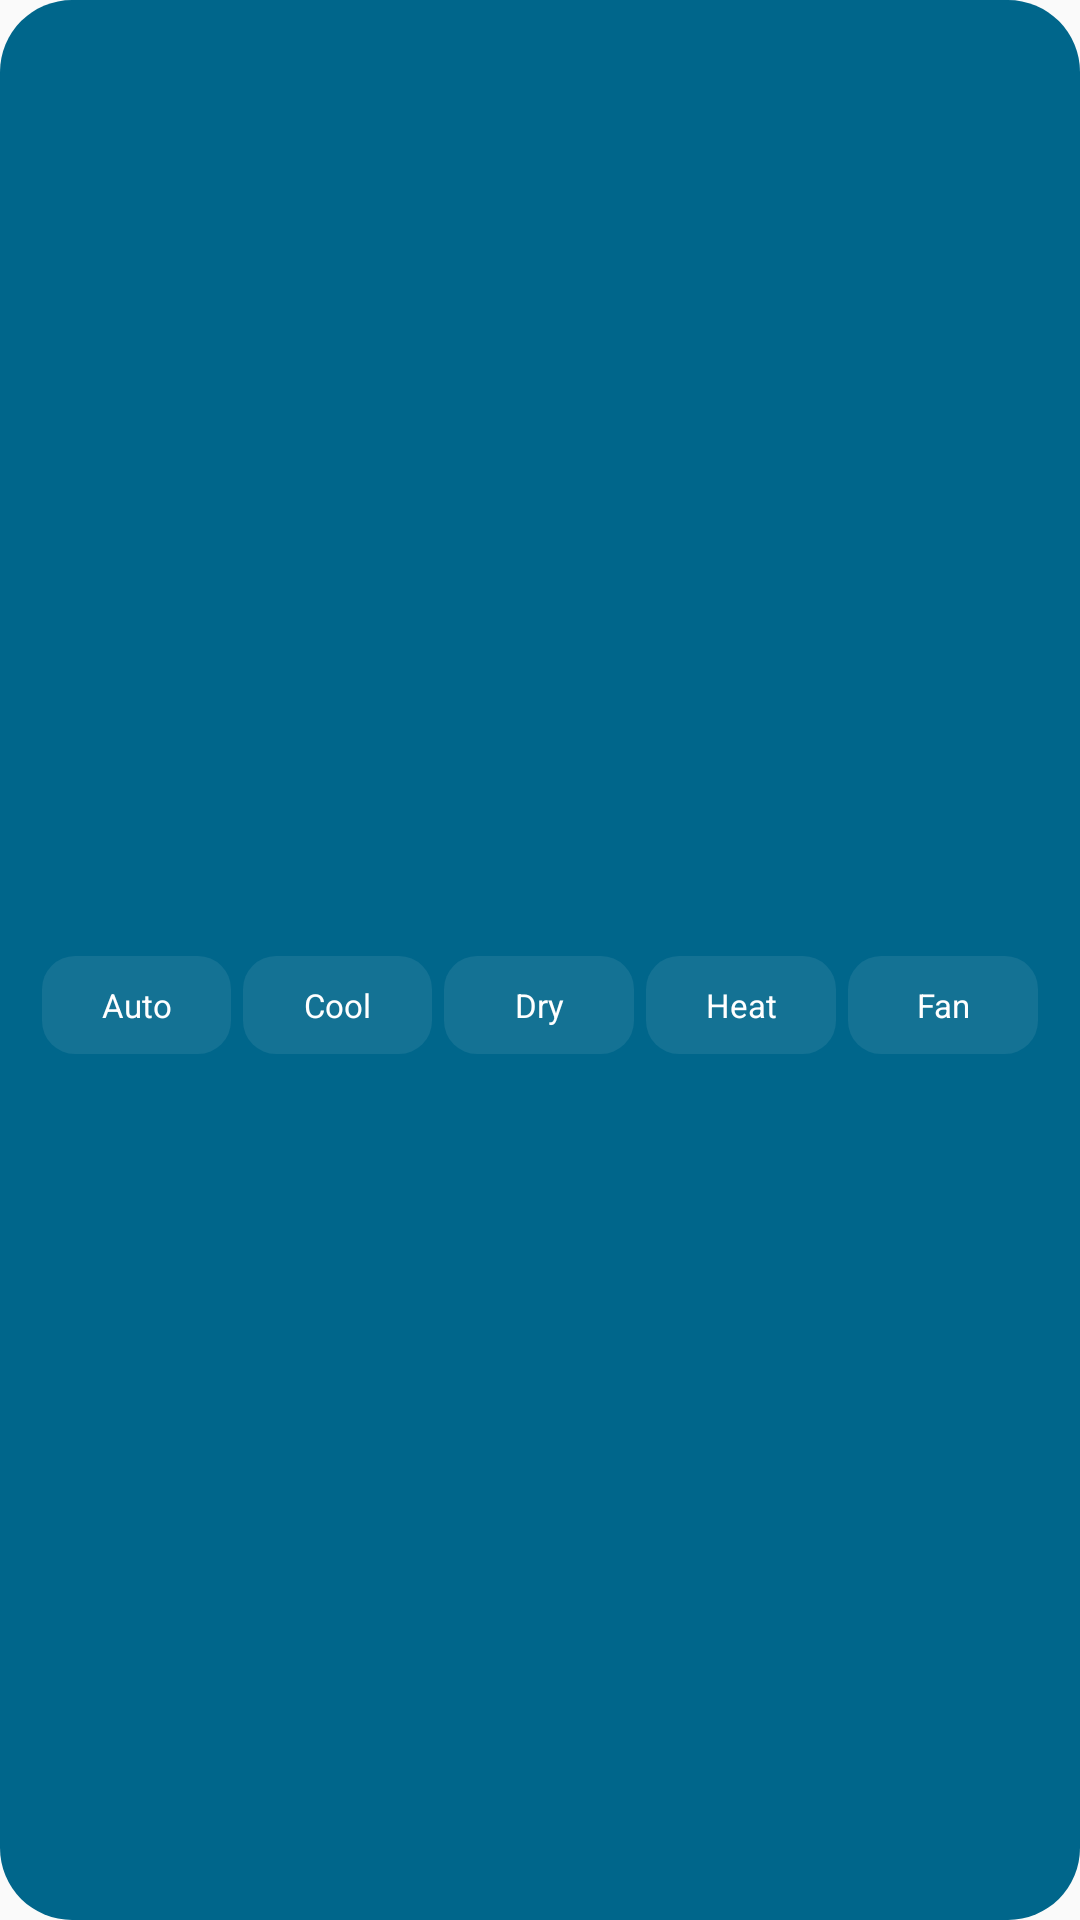

Produce the Android XML layout that renders to this screen, including the resource entries it uses.
<!-- AndroidManifest.xml: application theme Theme.MideaControl -->
<!-- res/layout/widget_mode.xml -->
<?xml version="1.0" encoding="utf-8"?>
<LinearLayout xmlns:android="http://schemas.android.com/apk/res/android"
    android:id="@+id/widget_root"
    android:layout_width="match_parent"
    android:layout_height="match_parent"
    android:orientation="vertical"
    android:gravity="center_vertical"
    android:background="@drawable/widget_bg"
    android:padding="14dp"
    android:theme="@android:style/Theme.DeviceDefault">

    <TextView
        android:id="@+id/widget_status"
        android:layout_width="match_parent"
        android:layout_height="wrap_content"
        android:textColor="#FFFFFF"
        android:textSize="15sp"
        android:textStyle="bold"
        android:maxLines="1"
        android:ellipsize="end"
        android:text="" />

    <LinearLayout
        android:layout_width="match_parent"
        android:layout_height="wrap_content"
        android:orientation="horizontal"
        android:gravity="center_vertical"
        android:layout_marginTop="10dp">

        <TextView
            android:id="@+id/mode_auto"
            android:layout_width="0dp"
            android:layout_height="wrap_content"
            android:layout_weight="1"
            android:layout_marginEnd="4dp"
            android:paddingTop="9dp"
            android:paddingBottom="9dp"
            android:gravity="center"
            android:background="@drawable/widget_chip_bg"
            android:textColor="#FFFFFF"
            android:textSize="11sp"
            android:maxLines="1"
            android:ellipsize="end"
            android:text="@string/mode_auto" />

        <TextView
            android:id="@+id/mode_cool"
            android:layout_width="0dp"
            android:layout_height="wrap_content"
            android:layout_weight="1"
            android:layout_marginEnd="4dp"
            android:paddingTop="9dp"
            android:paddingBottom="9dp"
            android:gravity="center"
            android:background="@drawable/widget_chip_bg"
            android:textColor="#FFFFFF"
            android:textSize="11sp"
            android:maxLines="1"
            android:ellipsize="end"
            android:text="@string/mode_cool" />

        <TextView
            android:id="@+id/mode_dry"
            android:layout_width="0dp"
            android:layout_height="wrap_content"
            android:layout_weight="1"
            android:layout_marginEnd="4dp"
            android:paddingTop="9dp"
            android:paddingBottom="9dp"
            android:gravity="center"
            android:background="@drawable/widget_chip_bg"
            android:textColor="#FFFFFF"
            android:textSize="11sp"
            android:maxLines="1"
            android:ellipsize="end"
            android:text="@string/mode_dry" />

        <TextView
            android:id="@+id/mode_heat"
            android:layout_width="0dp"
            android:layout_height="wrap_content"
            android:layout_weight="1"
            android:layout_marginEnd="4dp"
            android:paddingTop="9dp"
            android:paddingBottom="9dp"
            android:gravity="center"
            android:background="@drawable/widget_chip_bg"
            android:textColor="#FFFFFF"
            android:textSize="11sp"
            android:maxLines="1"
            android:ellipsize="end"
            android:text="@string/mode_heat" />

        <TextView
            android:id="@+id/mode_fan"
            android:layout_width="0dp"
            android:layout_height="wrap_content"
            android:layout_weight="1"
            android:paddingTop="9dp"
            android:paddingBottom="9dp"
            android:gravity="center"
            android:background="@drawable/widget_chip_bg"
            android:textColor="#FFFFFF"
            android:textSize="11sp"
            android:maxLines="1"
            android:ellipsize="end"
            android:text="@string/mode_fan" />
    </LinearLayout>

</LinearLayout>
<!-- resources referenced by this layout -->
<resources>
  <!-- drawable widget_bg (drawable) -->
  <?xml version="1.0" encoding="utf-8"?>
  <shape xmlns:android="http://schemas.android.com/apk/res/android" android:shape="rectangle">
      <corners android:radius="26dp" />
      <solid android:color="#131C1E" />
      <stroke android:width="1dp" android:color="#22333A" />
  </shape>
  <!-- drawable widget_chip_bg (drawable) -->
  <?xml version="1.0" encoding="utf-8"?>
  <shape xmlns:android="http://schemas.android.com/apk/res/android" android:shape="rectangle">
      <corners android:radius="11dp" />
      <solid android:color="#14FFFFFF" />
  </shape>
  <string name="mode_auto">Auto</string>
  <string name="mode_cool">Cool</string>
  <string name="mode_dry">Dry</string>
  <string name="mode_fan">Fan</string>
  <string name="mode_heat">Heat</string>
  <style name="Theme.MideaControl" parent="android:Theme.Material.Light.NoActionBar" />
</resources>
